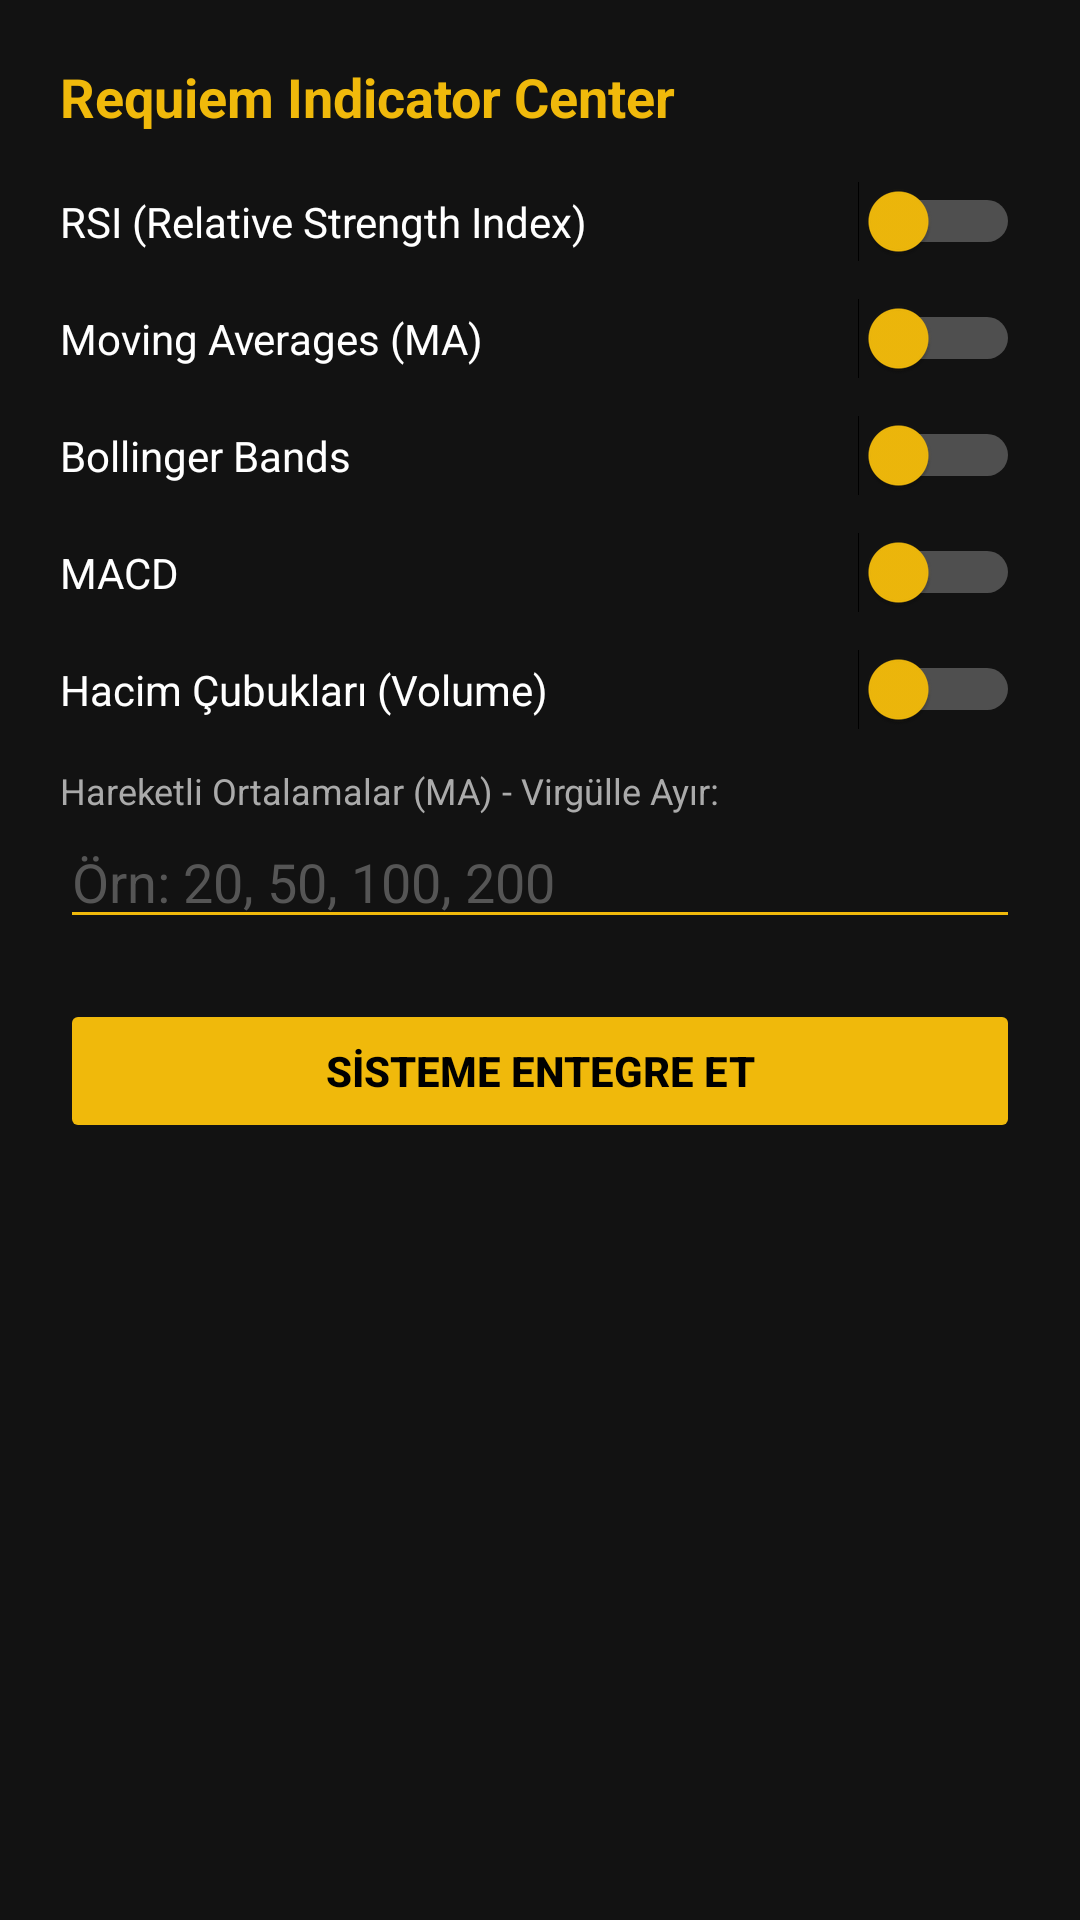

Produce the Android XML layout that renders to this screen, including the resource entries it uses.
<!-- AndroidManifest.xml: application theme Theme.AppCompat.DayNight.NoActionBar -->
<!-- res/layout/bottom_sheet_indicators.xml -->
<?xml version="1.0" encoding="utf-8"?>
<LinearLayout xmlns:android="http://schemas.android.com/apk/res/android"
    android:layout_width="match_parent"
    android:layout_height="wrap_content"
    android:orientation="vertical"
    android:background="#121212"
    android:padding="20dp">

    <TextView
        android:layout_width="match_parent"
        android:layout_height="wrap_content"
        android:text="Requiem Indicator Center"
        android:textColor="#F0B90B"
        android:textStyle="bold"
        android:textSize="18sp"
        android:layout_marginBottom="16dp"/>

    <Switch
        android:id="@+id/switchRSI"
        android:layout_width="match_parent"
        android:layout_height="wrap_content"
        android:text="RSI (Relative Strength Index)"
        android:textColor="#FFFFFF"
        android:thumbTint="#F0B90B"
        android:trackTint="#FFFFFF"
        android:layout_marginBottom="12dp"/>

    <Switch
        android:id="@+id/switchMA"
        android:layout_width="match_parent"
        android:layout_height="wrap_content"
        android:text="Moving Averages (MA)"
        android:textColor="#FFFFFF"
        android:thumbTint="#F0B90B"
        android:trackTint="#FFFFFF"
        android:layout_marginBottom="12dp"/>

    <Switch
        android:id="@+id/switchBollinger"
        android:layout_width="match_parent"
        android:layout_height="wrap_content"
        android:text="Bollinger Bands"
        android:textColor="#FFFFFF"
        android:thumbTint="#F0B90B"
        android:trackTint="#FFFFFF"
        android:layout_marginBottom="12dp"/>

    <Switch
        android:id="@+id/switchMACD"
        android:layout_width="match_parent"
        android:layout_height="wrap_content"
        android:text="MACD"
        android:textColor="#FFFFFF"
        android:thumbTint="#F0B90B"
        android:trackTint="#FFFFFF"
        android:layout_marginBottom="12dp"/>

    <Switch
        android:id="@+id/switchVolume"
        android:layout_width="match_parent"
        android:layout_height="wrap_content"
        android:text="Hacim Çubukları (Volume)"
        android:textColor="#FFFFFF"
        android:thumbTint="#F0B90B"
        android:trackTint="#FFFFFF"
        android:layout_marginBottom="12dp"/>

    <TextView
        android:layout_width="wrap_content"
        android:layout_height="wrap_content"
        android:text="Hareketli Ortalamalar (MA) - Virgülle Ayır:"
        android:textColor="#AAAAAA"
        android:textSize="12sp"/>

    <EditText
        android:id="@+id/etMAPeriods"
        android:layout_width="match_parent"
        android:layout_height="wrap_content"
        android:hint="Örn: 20, 50, 100, 200"
        android:textColorHint="#555555"
        android:textColor="#F0B90B"
        android:backgroundTint="#F0B90B"
        android:inputType="text"
        android:layout_marginBottom="20dp"/>

    <Button
        android:id="@+id/btnApplyIndicators"
        android:layout_width="match_parent"
        android:layout_height="wrap_content"
        android:text="SİSTEME ENTEGRE ET"
        android:textColor="#000000"
        android:textStyle="bold"
        android:backgroundTint="#F0B90B"
        android:stateListAnimator="@null"/>
</LinearLayout>
<!-- resources referenced by this layout -->
<resources>

</resources>
